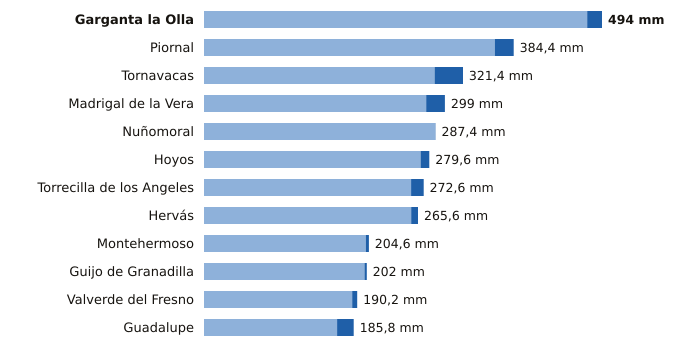

Data behind this chart, as committed beside it:
estacion, provincia, indicativo, mm_6_dias_anteriores, mm_hoy, mm_7_dias, horas_de_hoy
Garganta la Olla, Cáceres, 3436D, 475.6, 18.4, 494.0, 16
Piornal, Cáceres, 3516X, 361.0, 23.4, 384.4, 18
Tornavacas, Cáceres, 3514B, 286.2, 35.2, 321.4, 18
Madrigal de la Vera, Cáceres, 3423I, 275.8, 23.2, 299.0, 18
Nuñomoral, Cáceres, 3494U, 287.2, 0.2, 287.4, 18
Hoyos, Cáceres, 3536X, 268.8, 10.8, 279.6, 18
Torrecilla de los Angeles, Cáceres, 3531X, 257.0, 15.6, 272.6, 18
Hervás, Cáceres, 3504X, 257.2, 8.4, 265.6, 18
Montehermoso, Cáceres, 3512X, 200.8, 3.8, 204.6, 17
Guijo de Granadilla, Cáceres, 3503, 199.2, 2.8, 202.0, 18
Valverde del Fresno, Cáceres, 3547X, 184.0, 6.2, 190.2, 18
Guadalupe, Cáceres, 4245X, 165.2, 20.6, 185.8, 18
